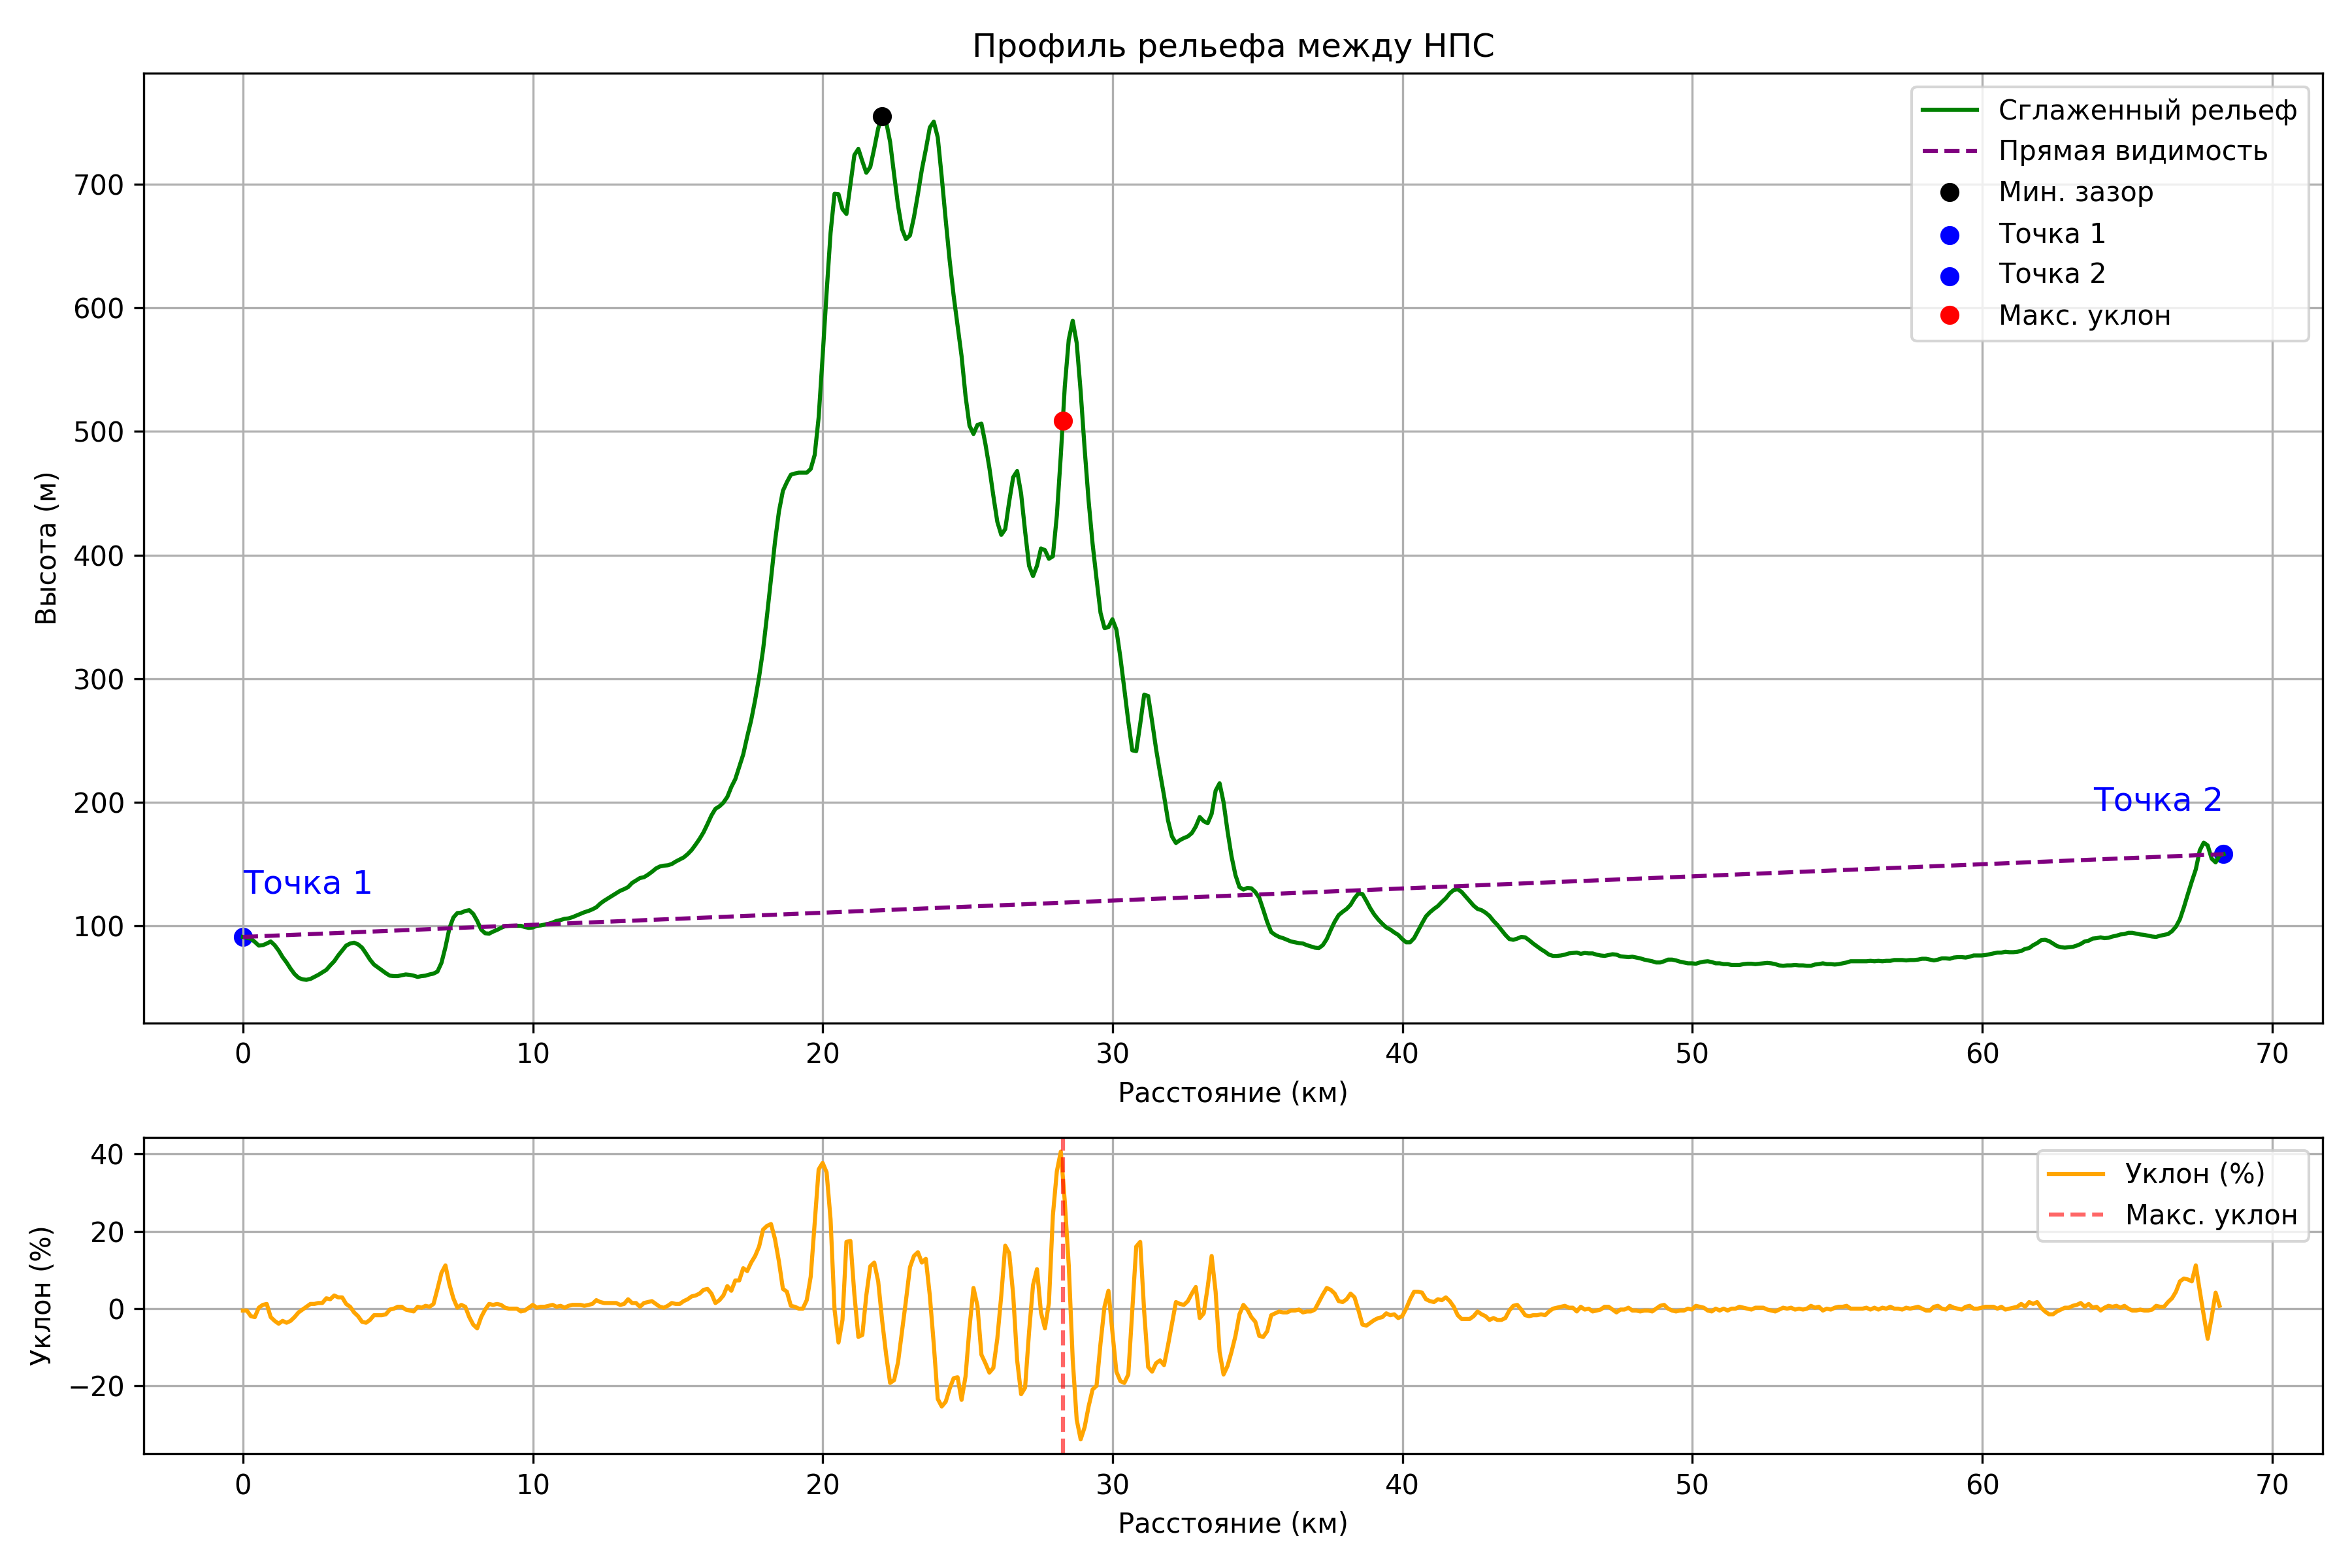

The file beside this chart, header and first rows:
Дистанция_км, Высота_м, Уклон_проценты
0.0, 91.0, -0.49
0.137, 90.33, -0.49
0.274, 89.67, -1.95
0.411, 87.0, -2.19
0.548, 84.0, 0.24
0.685, 84.33, 0.97
0.822, 85.67, 1.22
0.959, 87.33, -2.19
1.096, 84.33, -3.16
1.233, 80.0, -3.89
1.37, 74.67, -3.16
1.507, 70.33, -3.65
1.644, 65.33, -3.16
1.781, 61.0, -2.19
1.918, 58.0, -0.97
2.055, 56.67, -0.24
2.192, 56.33, 0.49
2.329, 57.0, 1.22
2.466, 58.67, 1.22
2.603, 60.33, 1.46
2.74, 62.33, 1.46
2.877, 64.33, 2.68
3.014, 68.0, 2.43
3.151, 71.33, 3.41
3.288, 76.0, 2.92
3.425, 80.0, 2.92
3.561, 84.0, 1.22
3.698, 85.67, 0.49
3.835, 86.33, -0.97
3.972, 85.0, -1.95
4.109, 82.33, -3.41
4.246, 77.67, -3.65
4.383, 72.67, -2.92
4.52, 68.67, -1.7
4.657, 66.33, -1.7
4.794, 64.0, -1.7
4.931, 61.67, -1.46
5.068, 59.67, -0.24
5.205, 59.33, 0.0
5.342, 59.33, 0.49
5.479, 60.0, 0.49
5.616, 60.67, -0.24
5.753, 60.33, -0.49
5.89, 59.67, -0.73
6.027, 58.67, 0.49
6.164, 59.33, 0.24
6.301, 59.67, 0.73
6.438, 60.67, 0.49
6.575, 61.33, 1.22
6.712, 63.0, 5.11
6.849, 70.0, 9.25
6.986, 82.67, 11.19
7.123, 98.0, 6.33
7.26, 106.7, 2.68
7.397, 110.3, 0.24
7.534, 110.7, 0.97
7.671, 112.0, 0.49
7.808, 112.7, -2.19
7.945, 109.7, -4.14
8.082, 104.0, -5.11
... 440 more rows
